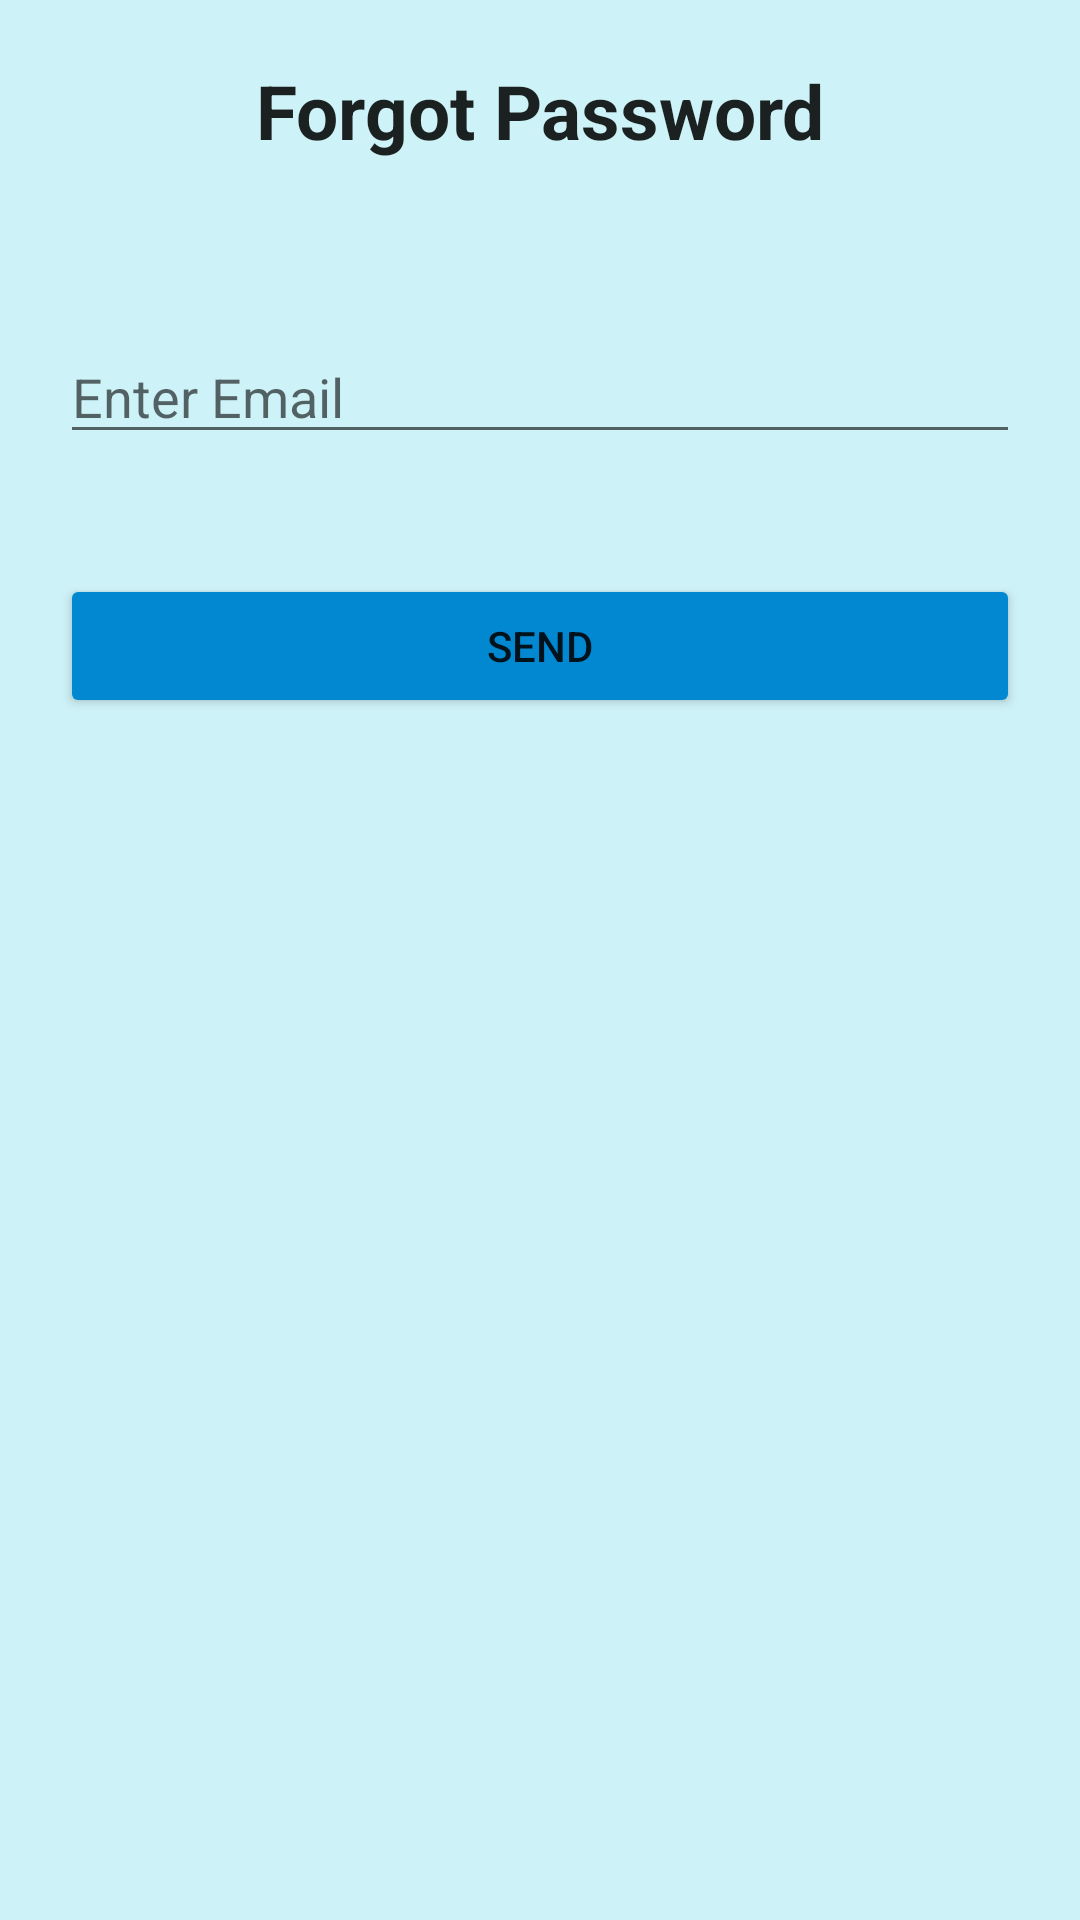

Here is an Android app screen rendered from its layout file. Give the layout XML and the strings, colors and styles it references.
<!-- AndroidManifest.xml: application theme Theme.Sarajevo_transportation_hci -->
<!-- res/layout/forgot_password.xml -->
<?xml version="1.0" encoding="utf-8"?>
<LinearLayout xmlns:android="http://schemas.android.com/apk/res/android"
    xmlns:app="http://schemas.android.com/apk/res-auto"
    xmlns:tools="http://schemas.android.com/tools"
    android:layout_width="match_parent"
    android:layout_height="match_parent"
    android:background="#3200BCD4"
    android:orientation="vertical"
    tools:context=".ForgotPassword">

    <TextView
        android:id="@+id/textView"
        style="@style/TextAppearance.AppCompat.Headline"
        android:layout_width="match_parent"
        android:layout_height="50dp"
        android:layout_margin="20sp"
        android:gravity="center_horizontal"
        android:text="Forgot Password"
        android:textAlignment="center"
        android:textSize="25sp"
        android:textStyle="bold" />

    <EditText
        android:id="@+id/userId"
        android:layout_width="match_parent"
        android:layout_height="wrap_content"
        android:layout_margin="20sp"
        android:hint="Enter Email" />


    <Button
        android:id="@+id/loginUser"
        android:layout_width="match_parent"
        android:layout_height="wrap_content"
        android:layout_margin="20sp"
        android:text="Send"
        app:backgroundTint="#0288D1" />

</LinearLayout>
<!-- resources referenced by this layout -->
<resources>
  <style name="Theme.Sarajevo_transportation_hci" parent="Theme.MaterialComponents.DayNight.DarkActionBar">
          
          <item name="colorPrimary">@color/purple_500</item>
          <item name="colorPrimaryVariant">@color/purple_700</item>
          <item name="colorOnPrimary">@color/white</item>
          
          <item name="colorSecondary">@color/teal_200</item>
          <item name="colorSecondaryVariant">@color/teal_700</item>
          <item name="colorOnSecondary">@color/black</item>
          
          <item name="android:statusBarColor" tools:targetApi="l">?attr/colorPrimaryVariant</item>
          
      </style>
  <!-- not gathered from this repository: default colours our renderer supplied (Android Studio template values) -->
  <color name="purple_500">#FF6200EE</color>
  <color name="purple_700">#FF3700B3</color>
  <color name="teal_200">#FF03DAC5</color>
  <color name="teal_700">#FF018786</color>
  <color name="black">#FF000000</color>
  <color name="white">#FFFFFFFF</color>
</resources>
